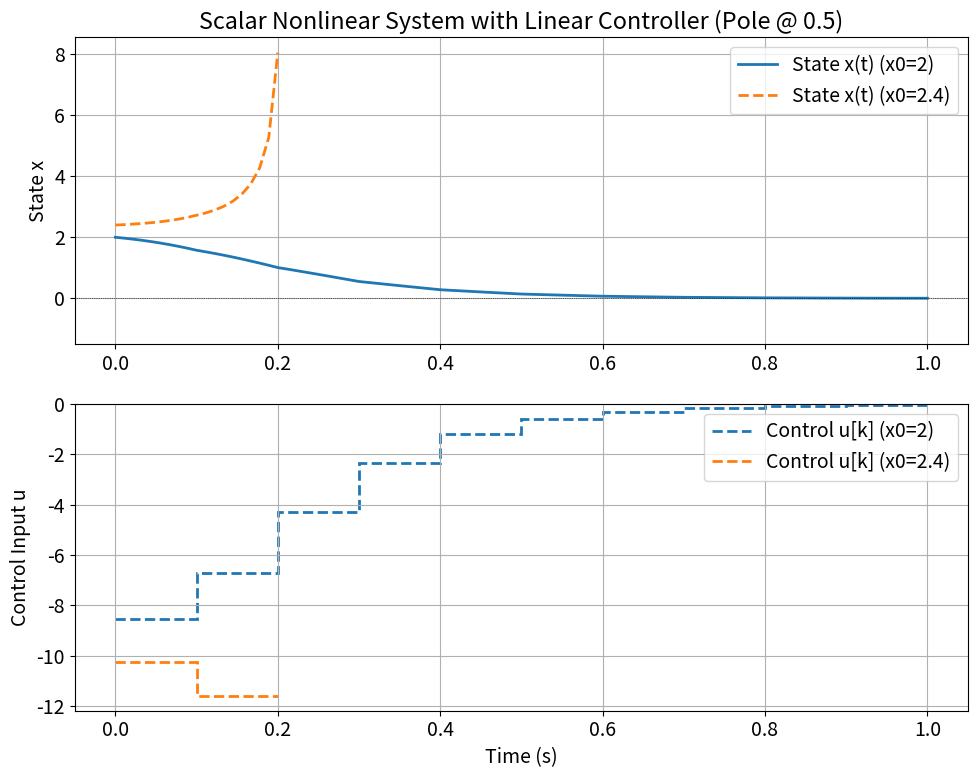

The matplotlib source for this figure:
import numpy as np
from scipy.integrate import solve_ivp
import matplotlib.pyplot as plt

# Set default font size for plots
plt.rcParams['font.size'] = 14 

# 1. Nonlinear System Dynamics
def nonlinear_system(x, u):
    # Scalar system dynamics: dx/dt = -x + x^3 + u
    return -x + x**3 + u

# 2. Linear Controller Parameters (derived above)
Ad = 0.905
Bd = 0.095
K = 4.263
Ts = 0.1
x_eq = 0.0 # Equilibrium state

# 3. Simulation Setup
t_start = 0
t_end = 1.0 # Shorter simulation time might be enough
n_steps = int(t_end / Ts)

# Initial Conditions to compare
x0_small = 2
x0_large = 2.4

# Function to run the simulation for a given x0
def run_simulation_smooth(x0_val, points_per_interval=10):
    # Store results for smooth plotting
    t_history_smooth = [t_start]
    x_history_smooth = [x0_val]
    # Store results at discrete intervals for markers and control calc
    t_history_discrete = [t_start]
    x_history_discrete = [x0_val]
    u_history = [] # Control applied over the interval starting at t_history_discrete

    current_t = t_start
    current_x_start_of_interval = np.array([x0_val]) # State at beginning of interval

    # print(f"\nRunning smooth simulation for x(0) = {x0_val}...")
    for k in range(n_steps):
        # Calculate discrete control based on state at START of interval
        x_deviation = current_x_start_of_interval[0] - x_eq
        u_k = -K * x_deviation
        # Optional: Limit control effort
        # u_k = np.clip(u_k, -u_max, u_max)
        u_history.append(u_k)

        # Define ODE function for this interval (constant u_k)
        def ode_interval(t, y): # y is a 1-element array
            return np.array([nonlinear_system(y[0], u_k)])

        # Simulate one interval Ts, evaluating at multiple points
        t_eval_interval = np.linspace(current_t, current_t + Ts, points_per_interval, endpoint=True)
        sol_interval = solve_ivp(
            ode_interval,
            (current_t, current_t + Ts), # t_span for the interval
            current_x_start_of_interval, # Initial state for interval
            method='RK45',
            t_eval=t_eval_interval # Evaluate at these points
        )

        if sol_interval.status != 0:
            print(f"Simulation failed at step {k} (t={current_t:.2f}) for x(0)={x0_val}")
            # Pad history if needed
            # ... (padding logic can be added if needed) ...
            break

        # Update state for next interval START
        current_x_start_of_interval = sol_interval.y[:, -1] # State at the end
        current_t += Ts

        # Store history
        # Append points *after* the first one to avoid duplication
        t_history_smooth.extend(sol_interval.t[1:])
        x_history_smooth.extend(sol_interval.y[0, 1:])
        # Store discrete points
        t_history_discrete.append(current_t)
        x_history_discrete.append(current_x_start_of_interval[0])


        # Stop if state diverges excessively
        if abs(current_x_start_of_interval[0]) > 10:
            print(f"State diverging at step {k} (t={current_t:.2f}) for x(0)={x0_val}. Stopping.")
            break

    return (np.array(t_history_smooth), np.array(x_history_smooth), # Smooth results
            np.array(t_history_discrete), np.array(x_history_discrete), # Discrete results
            np.array(u_history)) # Control history

# --- Run both simulations ---
(t_small_smooth, x_small_smooth,
 t_small_discrete, x_small_discrete, u_small) = run_simulation_smooth(x0_small)

(t_large_smooth, x_large_smooth,
 t_large_discrete, x_large_discrete, u_large) = run_simulation_smooth(x0_large)


# --- MODIFIED Plotting Section ---
plt.figure(figsize=(10, 8))

# --- Plot states (Top Plot) ---
plt.subplot(2, 1, 1)
# Plot smooth trajectories
plt.plot(t_small_smooth, x_small_smooth,
         label=f'State x(t) (x0={x0_small})', linewidth=2)
plt.plot(t_large_smooth, x_large_smooth,
         label=f'State x(t) (x0={x0_large})', linewidth=2, linestyle='--')

plt.axhline(0, color='black', linewidth=0.5, linestyle=':')
plt.ylabel('State x')
plt.title('Scalar Nonlinear System with Linear Controller (Pole @ 0.5)')
plt.grid(True)
plt.legend()
# Adjust ylim automatically or set manually if needed
ylim_min = min(np.nanmin(x_small_smooth), np.nanmin(x_large_smooth), -1) - 0.5
ylim_max = max(np.nanmax(x_small_smooth), np.nanmax(x_large_smooth), 1) + 0.5
plt.ylim(ylim_min, ylim_max)

# --- Plot control inputs (Bottom Plot - using stairs) ---
plt.subplot(2, 1, 2)
# Ensure simulation ran successfully and generated history
final_idx_small = len(u_small)
if final_idx_small > 0:
    plt.stairs(u_small, t_small_discrete, label=f'Control u[k] (x0={x0_small})',
               baseline=None, linewidth=2, linestyle='--')

final_idx_large = len(u_large)
if final_idx_large > 0:
    plt.stairs(u_large[:final_idx_large-1], t_large_discrete, label=f'Control u[k] (x0={x0_large})',
               baseline=None, linewidth=2, linestyle='--')


plt.ylabel('Control Input u')
plt.xlabel('Time (s)')
plt.grid(True)
plt.legend()

plt.tight_layout()
plt.show()
